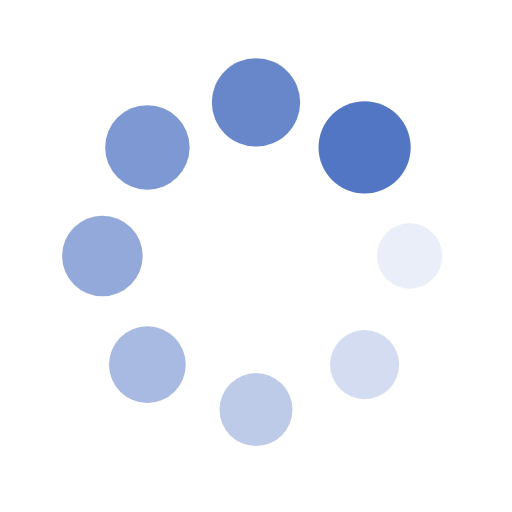
t = 0.00 s
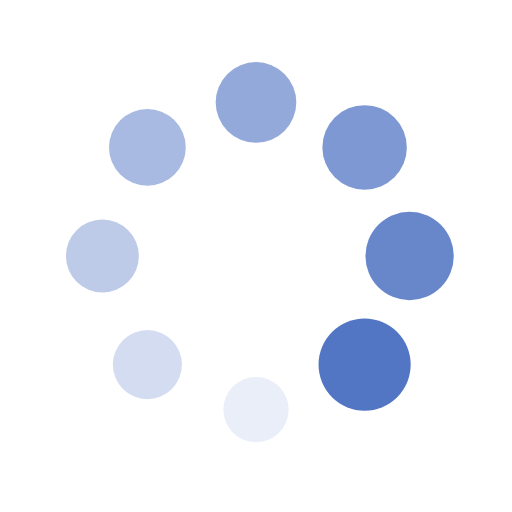
t = 0.25 s
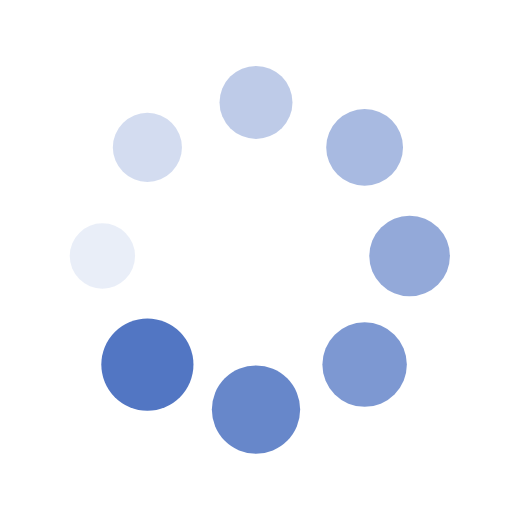
t = 0.50 s
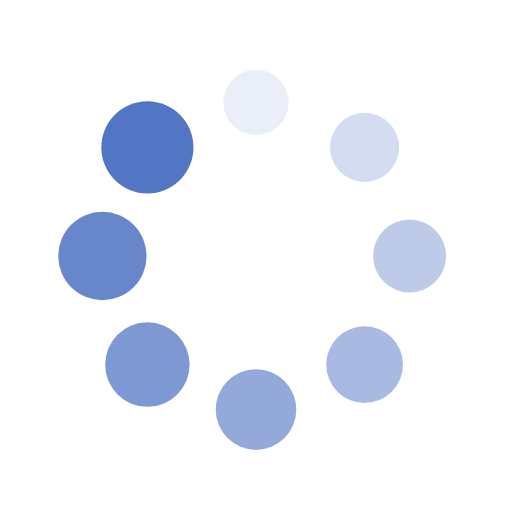
t = 0.75 s

The animated SVG that drew these frames (rendered in a browser with its animation timeline set to each time). Animation: 16 SMIL elements (animate=8,animateTransform=8); one cycle of 1.00 s, repeats indefinitely.

<?xml version="1.0" encoding="utf-8"?>
<svg xmlns="http://www.w3.org/2000/svg" xmlns:xlink="http://www.w3.org/1999/xlink" style="margin: auto; background: none; display: block; shape-rendering: auto;" width="100px" height="100px" viewBox="0 0 100 100" preserveAspectRatio="xMidYMid">
<g transform="translate(80,50)">
<g transform="rotate(0)">
<circle cx="0" cy="0" r="6" fill="#5276c3" fill-opacity="1">
  <animateTransform attributeName="transform" type="scale" begin="-0.875s" values="1.5 1.5;1 1" keyTimes="0;1" dur="1s" repeatCount="indefinite"></animateTransform>
  <animate attributeName="fill-opacity" keyTimes="0;1" dur="1s" repeatCount="indefinite" values="1;0" begin="-0.875s"></animate>
</circle>
</g>
</g><g transform="translate(71.21320343559643,71.21320343559643)">
<g transform="rotate(45)">
<circle cx="0" cy="0" r="6" fill="#5276c3" fill-opacity="0.875">
  <animateTransform attributeName="transform" type="scale" begin="-0.75s" values="1.5 1.5;1 1" keyTimes="0;1" dur="1s" repeatCount="indefinite"></animateTransform>
  <animate attributeName="fill-opacity" keyTimes="0;1" dur="1s" repeatCount="indefinite" values="1;0" begin="-0.75s"></animate>
</circle>
</g>
</g><g transform="translate(50,80)">
<g transform="rotate(90)">
<circle cx="0" cy="0" r="6" fill="#5276c3" fill-opacity="0.75">
  <animateTransform attributeName="transform" type="scale" begin="-0.625s" values="1.5 1.5;1 1" keyTimes="0;1" dur="1s" repeatCount="indefinite"></animateTransform>
  <animate attributeName="fill-opacity" keyTimes="0;1" dur="1s" repeatCount="indefinite" values="1;0" begin="-0.625s"></animate>
</circle>
</g>
</g><g transform="translate(28.786796564403577,71.21320343559643)">
<g transform="rotate(135)">
<circle cx="0" cy="0" r="6" fill="#5276c3" fill-opacity="0.625">
  <animateTransform attributeName="transform" type="scale" begin="-0.5s" values="1.5 1.5;1 1" keyTimes="0;1" dur="1s" repeatCount="indefinite"></animateTransform>
  <animate attributeName="fill-opacity" keyTimes="0;1" dur="1s" repeatCount="indefinite" values="1;0" begin="-0.5s"></animate>
</circle>
</g>
</g><g transform="translate(20,50.00000000000001)">
<g transform="rotate(180)">
<circle cx="0" cy="0" r="6" fill="#5276c3" fill-opacity="0.5">
  <animateTransform attributeName="transform" type="scale" begin="-0.375s" values="1.5 1.5;1 1" keyTimes="0;1" dur="1s" repeatCount="indefinite"></animateTransform>
  <animate attributeName="fill-opacity" keyTimes="0;1" dur="1s" repeatCount="indefinite" values="1;0" begin="-0.375s"></animate>
</circle>
</g>
</g><g transform="translate(28.78679656440357,28.786796564403577)">
<g transform="rotate(225)">
<circle cx="0" cy="0" r="6" fill="#5276c3" fill-opacity="0.375">
  <animateTransform attributeName="transform" type="scale" begin="-0.25s" values="1.5 1.5;1 1" keyTimes="0;1" dur="1s" repeatCount="indefinite"></animateTransform>
  <animate attributeName="fill-opacity" keyTimes="0;1" dur="1s" repeatCount="indefinite" values="1;0" begin="-0.25s"></animate>
</circle>
</g>
</g><g transform="translate(49.99999999999999,20)">
<g transform="rotate(270)">
<circle cx="0" cy="0" r="6" fill="#5276c3" fill-opacity="0.25">
  <animateTransform attributeName="transform" type="scale" begin="-0.125s" values="1.5 1.5;1 1" keyTimes="0;1" dur="1s" repeatCount="indefinite"></animateTransform>
  <animate attributeName="fill-opacity" keyTimes="0;1" dur="1s" repeatCount="indefinite" values="1;0" begin="-0.125s"></animate>
</circle>
</g>
</g><g transform="translate(71.21320343559643,28.78679656440357)">
<g transform="rotate(315)">
<circle cx="0" cy="0" r="6" fill="#5276c3" fill-opacity="0.125">
  <animateTransform attributeName="transform" type="scale" begin="0s" values="1.5 1.5;1 1" keyTimes="0;1" dur="1s" repeatCount="indefinite"></animateTransform>
  <animate attributeName="fill-opacity" keyTimes="0;1" dur="1s" repeatCount="indefinite" values="1;0" begin="0s"></animate>
</circle>
</g>
</g>
<!-- [ldio] generated by https://loading.io/ --></svg>
